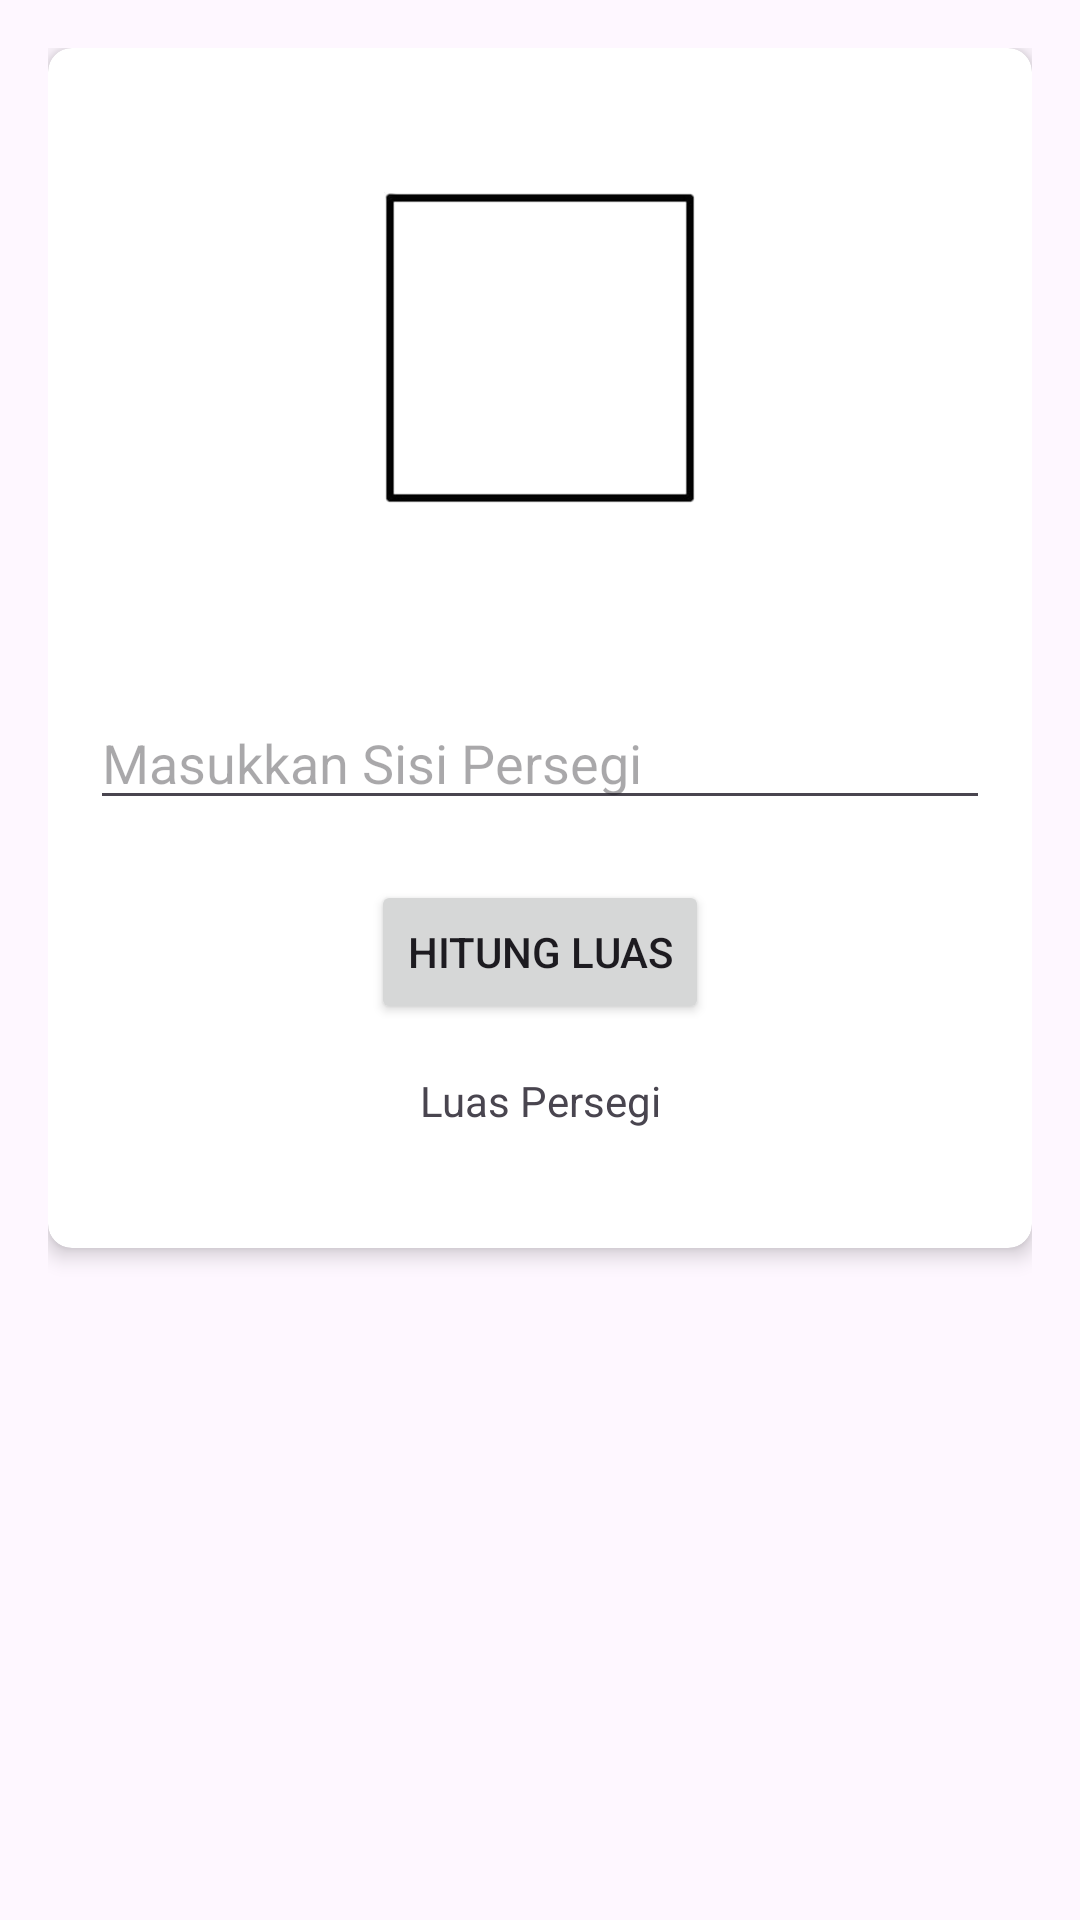

This screen was rendered from an Android layout file. Write that file and the resources it references.
<!-- AndroidManifest.xml: application theme Theme.Latihan31Maret -->
<!-- res/layout/activity_persegi.xml -->
<?xml version="1.0" encoding="utf-8"?>
<androidx.constraintlayout.widget.ConstraintLayout
    xmlns:android="http://schemas.android.com/apk/res/android"
    xmlns:app="http://schemas.android.com/apk/res-auto"
    xmlns:tools="http://schemas.android.com/tools"
    android:layout_width="match_parent"
    android:layout_height="match_parent"
    android:padding="16dp"
    tools:context=".MainActivity">

    <androidx.cardview.widget.CardView
        android:id="@+id/cardViewContainer"
        android:layout_width="match_parent"
        android:layout_height="400dp"
        app:cardCornerRadius="8dp"
        app:cardElevation="4dp"
        app:layout_constraintTop_toTopOf="parent"
        app:layout_constraintStart_toStartOf="parent"
        app:layout_constraintEnd_toEndOf="parent">

        <androidx.constraintlayout.widget.ConstraintLayout
            android:layout_width="match_parent"
            android:layout_height="match_parent">

            <ImageView
                android:id="@+id/imageViewTop"
                android:layout_width="match_parent"
                android:layout_height="200dp"
                android:src="@drawable/persegi"
                app:layout_constraintEnd_toEndOf="parent"
                app:layout_constraintStart_toStartOf="parent"
                app:layout_constraintTop_toTopOf="parent" />

            <EditText
                android:id="@+id/editTextSisi"
                android:layout_width="300dp"
                android:layout_height="wrap_content"
                android:layout_marginTop="16dp"
                android:inputType="numberDecimal"
                android:hint="Masukkan Sisi Persegi"
                app:layout_constraintEnd_toEndOf="parent"
                app:layout_constraintStart_toStartOf="parent"
                app:layout_constraintTop_toBottomOf="@id/imageViewTop" />

            <Button
                android:id="@+id/buttonCalculate"
                android:layout_width="wrap_content"
                android:layout_height="wrap_content"
                android:layout_marginTop="20dp"
                android:text="Hitung Luas"
                app:layout_constraintEnd_toEndOf="parent"
                app:layout_constraintStart_toStartOf="parent"
                app:layout_constraintTop_toBottomOf="@id/editTextSisi" />

            <TextView
                android:id="@+id/textViewResult"
                android:layout_width="wrap_content"
                android:layout_height="wrap_content"
                android:layout_marginTop="16dp"
                android:text="Luas Persegi"
                app:layout_constraintEnd_toEndOf="parent"
                app:layout_constraintStart_toStartOf="parent"
                app:layout_constraintTop_toBottomOf="@+id/buttonCalculate" />

        </androidx.constraintlayout.widget.ConstraintLayout>
    </androidx.cardview.widget.CardView>

</androidx.constraintlayout.widget.ConstraintLayout>
<!-- resources referenced by this layout -->
<resources>
  <!-- drawable persegi: png bitmap (drawable, 10466 bytes) -->
  <style name="Theme.Latihan31Maret" parent="Base.Theme.Latihan31Maret" />
  <style name="Base.Theme.Latihan31Maret" parent="Theme.Material3.DayNight.NoActionBar">
          
          
      </style>
</resources>
